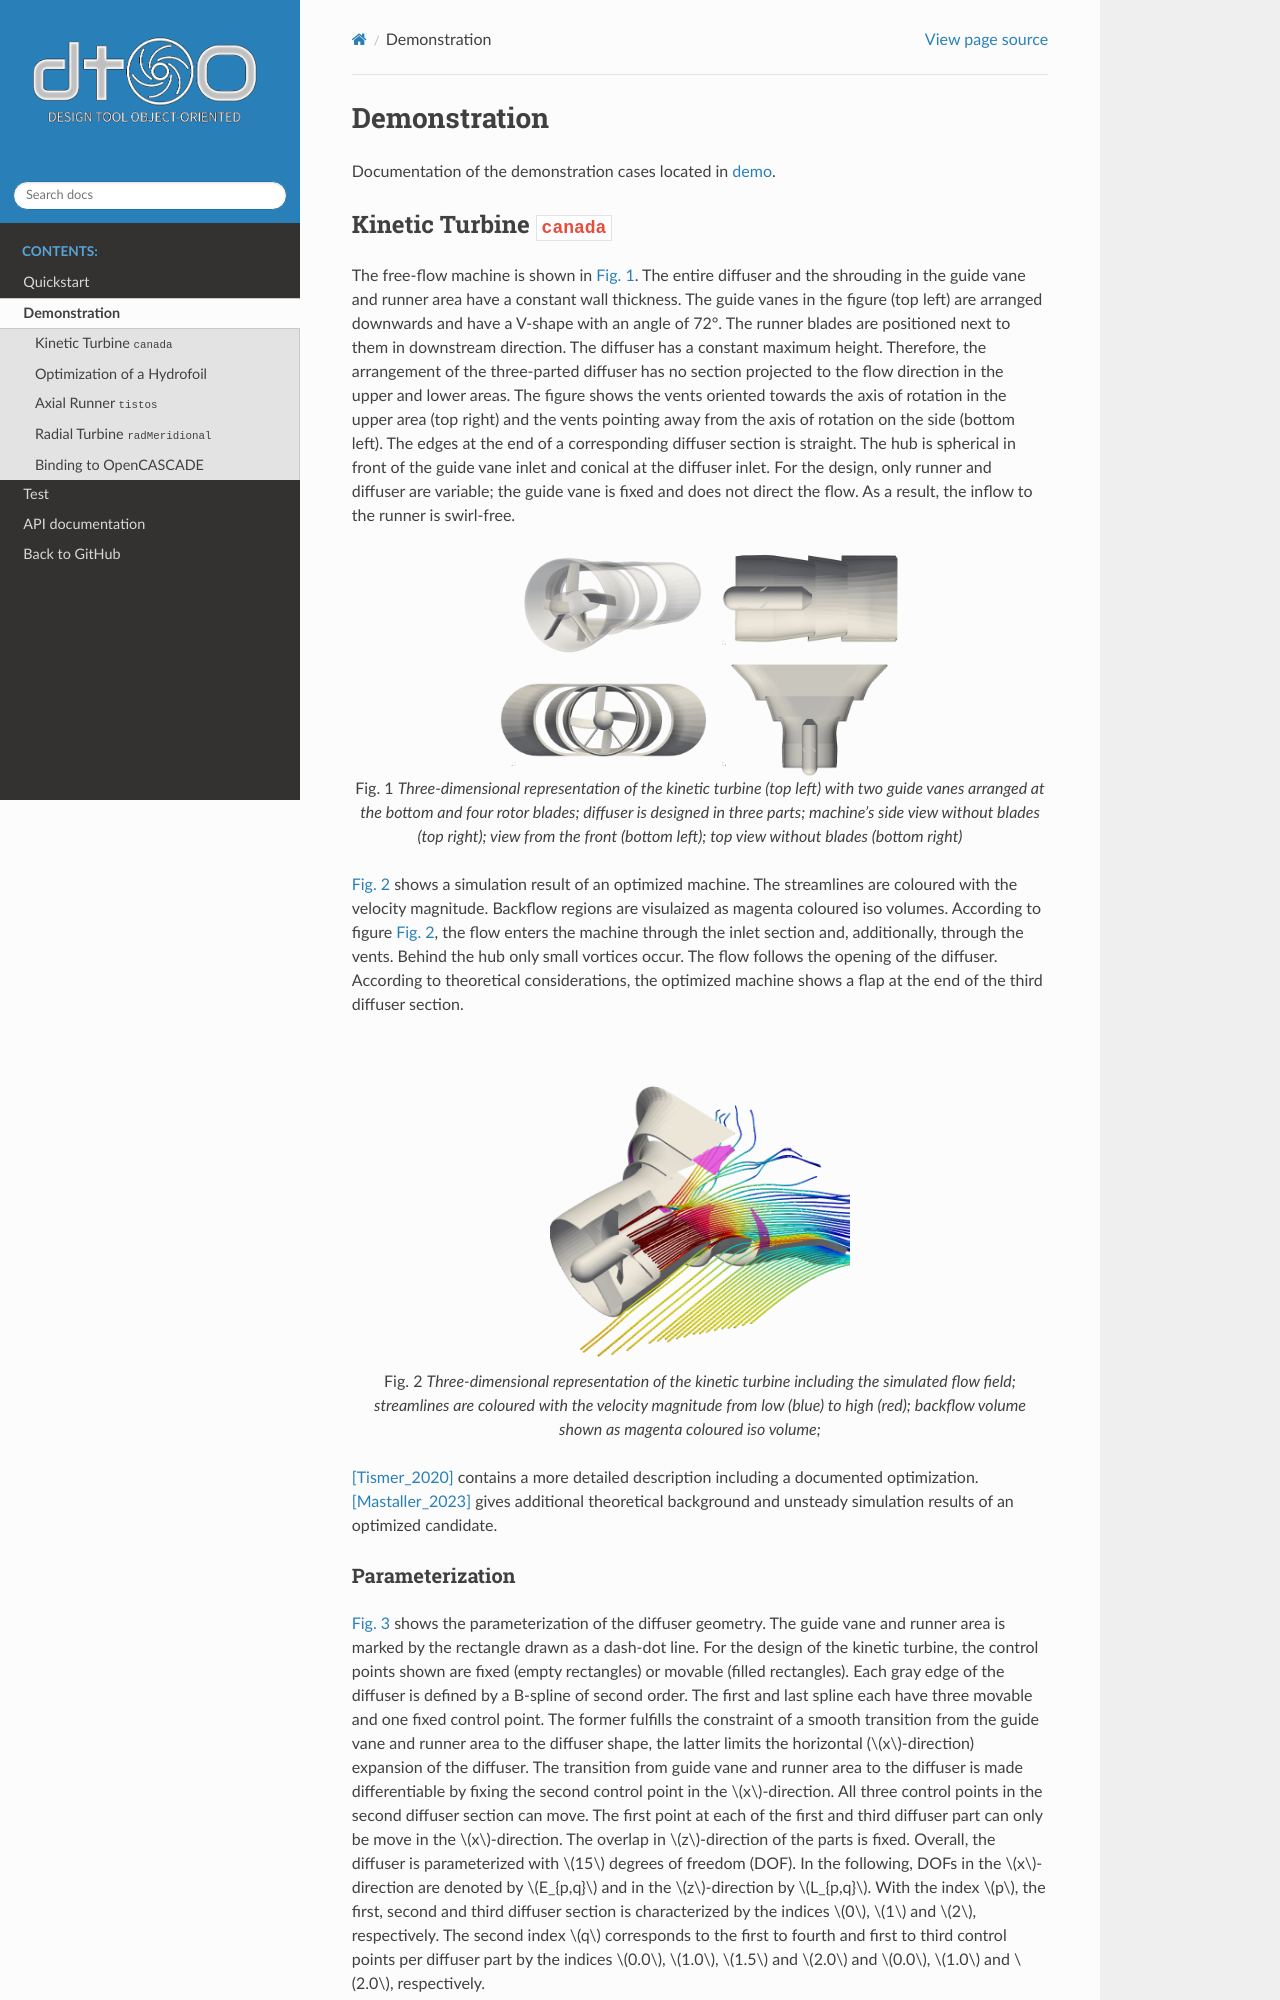

repository: ihs-ustutt/dtOO · page: demonstration.html · generator: sphinx

*************
Demonstration
*************

Documentation of the demonstration cases located in 
`demo <https://github.com/ihs-ustutt/dtOO/tree/main/demo>`_.

Kinetic Turbine ``canada``
==========================
